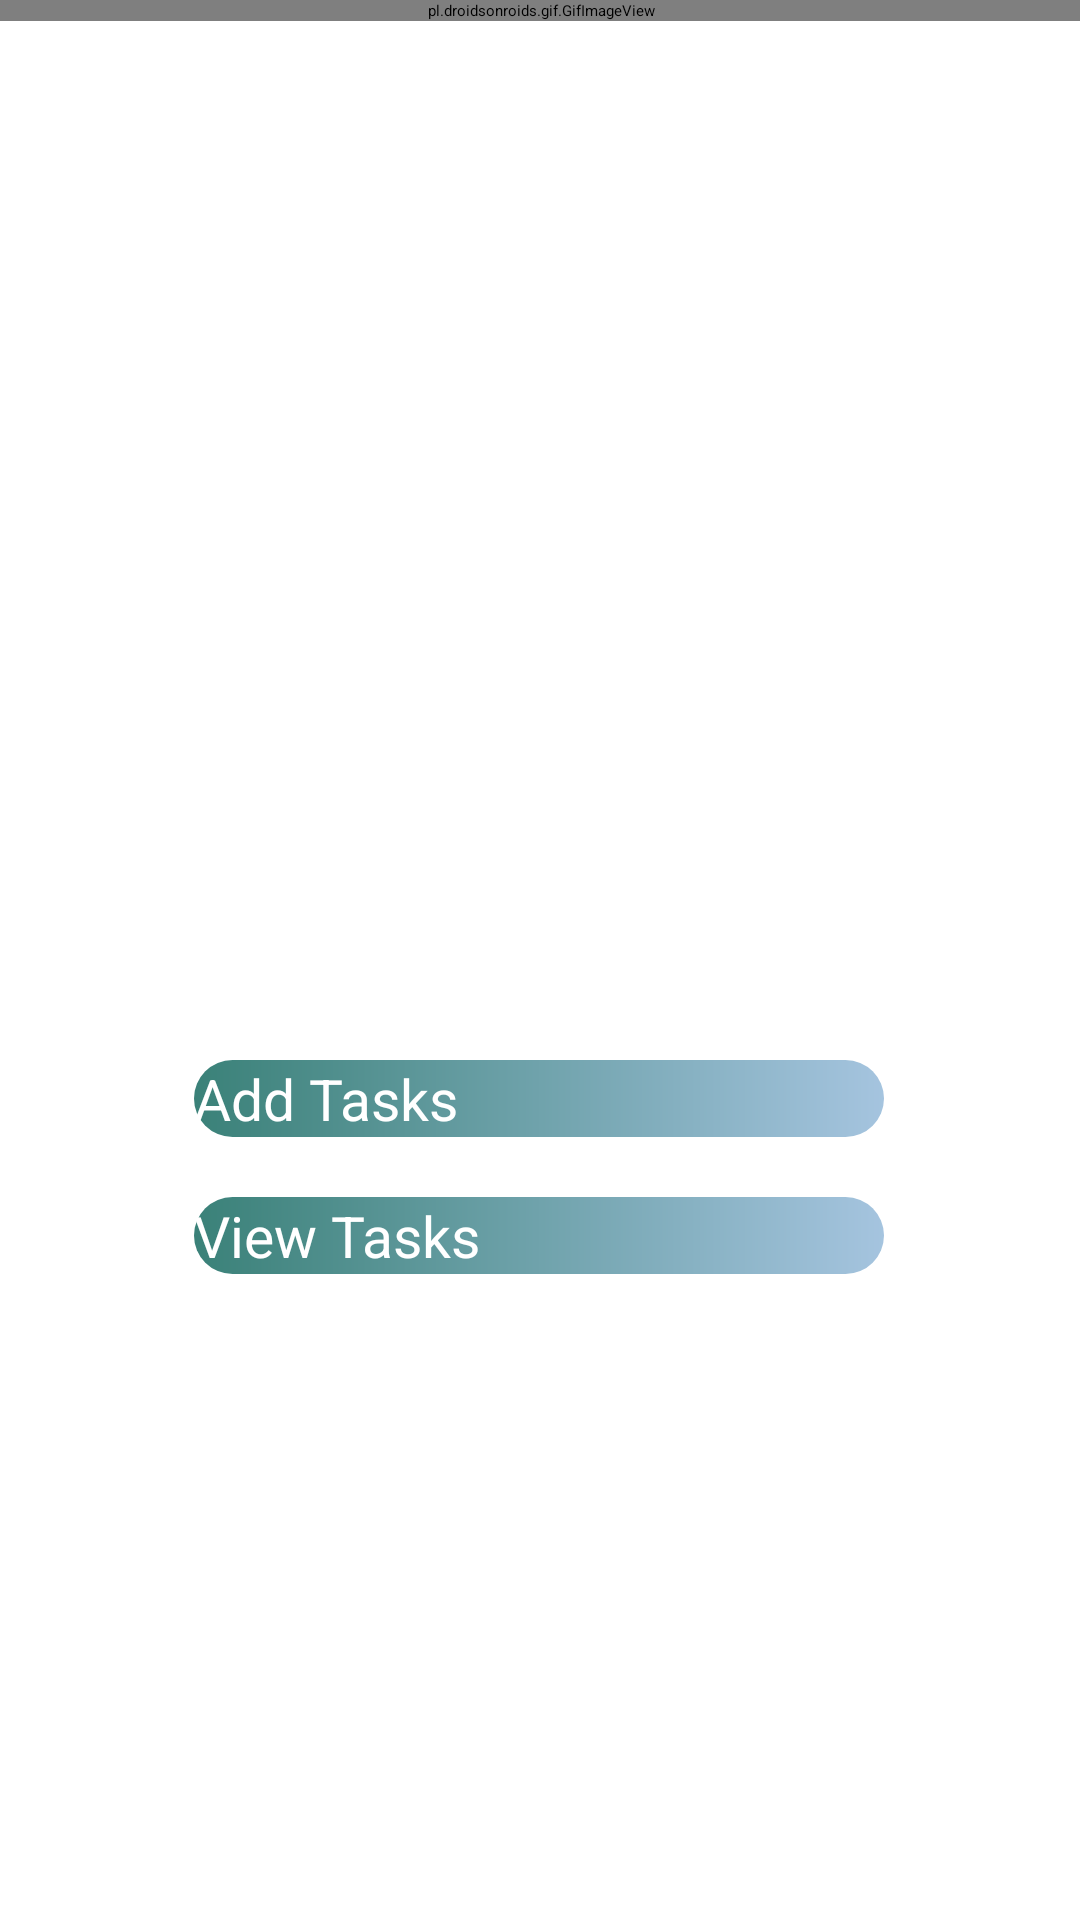

Android layout source for this screen:
<!-- AndroidManifest.xml: activity theme Theme.newTheme.NoActionBar -->
<!-- res/layout/activity_home.xml -->
<?xml version="1.0" encoding="utf-8"?>
<androidx.constraintlayout.widget.ConstraintLayout xmlns:android="http://schemas.android.com/apk/res/android"
    xmlns:app="http://schemas.android.com/apk/res-auto"
    xmlns:tools="http://schemas.android.com/tools"
    android:layout_width="match_parent"
    android:layout_height="match_parent"

    >


    <LinearLayout
        android:layout_width="414dp"
        android:layout_height="296dp"
        android:orientation="vertical"
        app:layout_constraintEnd_toEndOf="parent"
        app:layout_constraintStart_toStartOf="parent"
        app:layout_constraintTop_toTopOf="parent">

        <pl.droidsonroids.gif.GifImageView
            android:layout_width="match_parent"
            android:layout_height="wrap_content"
            android:src="@drawable/waiting"
            />

    </LinearLayout>

    <LinearLayout
        android:layout_width="290dp"
        android:layout_height="207dp"
        android:orientation="vertical"
        app:layout_constraintBottom_toBottomOf="parent"
        app:layout_constraintEnd_toEndOf="parent"
        app:layout_constraintHorizontal_bias="0.495"
        app:layout_constraintStart_toStartOf="parent"
        app:layout_constraintTop_toTopOf="parent"
        app:layout_constraintVertical_bias="0.816">

        <Button
            android:id="@+id/btn_addTask"
            android:layout_width="match_parent"
            android:layout_height="wrap_content"
            android:layout_marginLeft="30dp"
            android:layout_marginRight="30dp"
            android:background="@drawable/custom_buttontwo"
            android:text="Add Tasks"
            android:textColor="@color/white"
            android:textSize="19dp" />

        <Space
            android:layout_width="match_parent"
            android:layout_height="20dp" />

        <Button
            android:id="@+id/btn_viewTask"
            android:layout_width="match_parent"
            android:layout_height="wrap_content"
            android:layout_marginLeft="30dp"
            android:layout_marginRight="30dp"
            android:background="@drawable/custom_button"
            android:text="View Tasks"
            android:textColor="@color/white"
            android:textSize="19dp" />
    </LinearLayout>
</androidx.constraintlayout.widget.ConstraintLayout>
<!-- resources referenced by this layout -->
<resources>
  <color name="white">#FFFFFFFF</color>
  <!-- drawable custom_button (drawable) -->
  <?xml version="1.0" encoding="utf-8"?>
  <shape xmlns:android="http://schemas.android.com/apk/res/android">
  
      <gradient android:startColor="#FF3A8178" android:endColor="#FFA5C4DF" android:type="linear"/>
      <corners android:radius="50dp"/>
  </shape>
  <!-- drawable custom_buttontwo (drawable) -->
  <?xml version="1.0" encoding="utf-8"?>
  <shape xmlns:android="http://schemas.android.com/apk/res/android">
  
      <gradient android:startColor="#FF3A8178" android:endColor="#FFA5C4DF" android:type="linear"/>
      <corners android:radius="50dp"/>
  </shape>
</resources>
